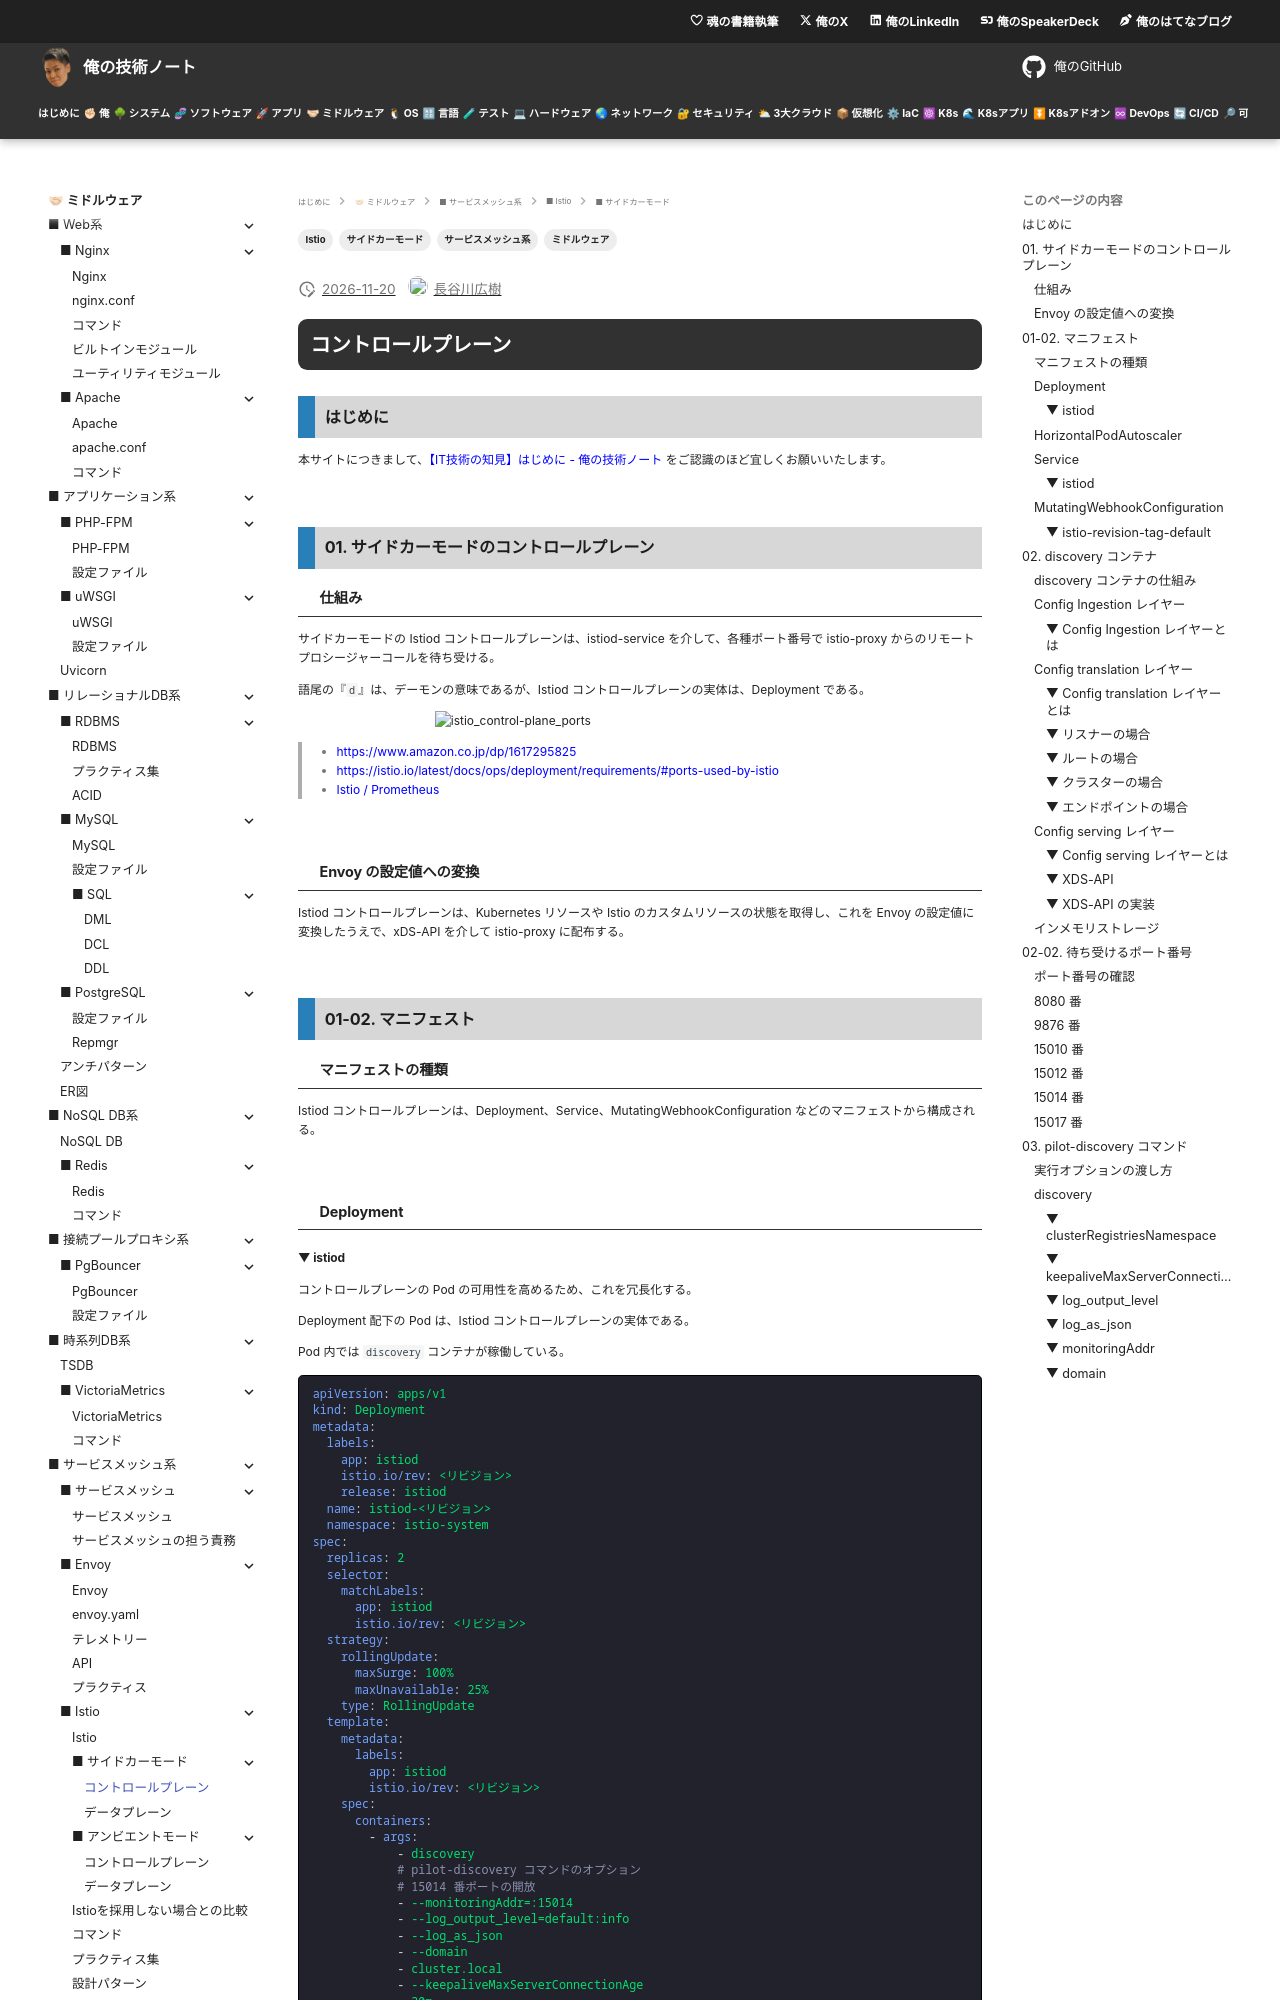

repository: hiroki-it/tech-notebook · page: software/software_middleware_service_mesh_istio_sidecar_control_plane.html · generator: mkdocs

---
title: 【IT技術の知見】コントロールプレーン
description: コントロールプレーンの知見を記録しています。
tags:
  - "ミドルウェア"
  - "サービスメッシュ系"
  - "Istio"
  - "サイドカーモード"
---

# コントロールプレーン

## はじめに

本サイトにつきまして、[【IT技術の知見】はじめに - 俺の技術ノート](https://hiroki-it.github.io/tech-notebook/) をご認識のほど宜しくお願いいたします。

<br>

## 01. サイドカーモードのコントロールプレーン

### 仕組み

サイドカーモードの Istiod コントロールプレーンは、istiod-service を介して、各種ポート番号で istio-proxy からのリモートプロシージャーコールを待ち受ける。

語尾の『`d`』は、デーモンの意味であるが、Istiod コントロールプレーンの実体は、Deployment である。

![istio_control-plane_ports](https://raw.githubusercontent.com/hiroki-it/tech-notebook-images/master/images/software/istio_control-plane_ports.png)

> - https://www.amazon.co.jp/dp/1617295825
> - https://istio.io/latest/docs/ops/deployment/requirements/#ports-used-by-istio
> - [Istio / Prometheus](https://istio.io/latest/docs/ops/integrations/prometheus/#configuration)

<br>

### Envoy の設定値への変換

Istiod コントロールプレーンは、Kubernetes リソースや Istio のカスタムリソースの状態を取得し、これを Envoy の設定値に変換したうえで、xDS-API を介して istio-proxy に配布する。

<br>

## 01-02. マニフェスト

### マニフェストの種類

Istiod コントロールプレーンは、Deployment、Service、MutatingWebhookConfiguration などのマニフェストから構成される。

<br>

### Deployment
